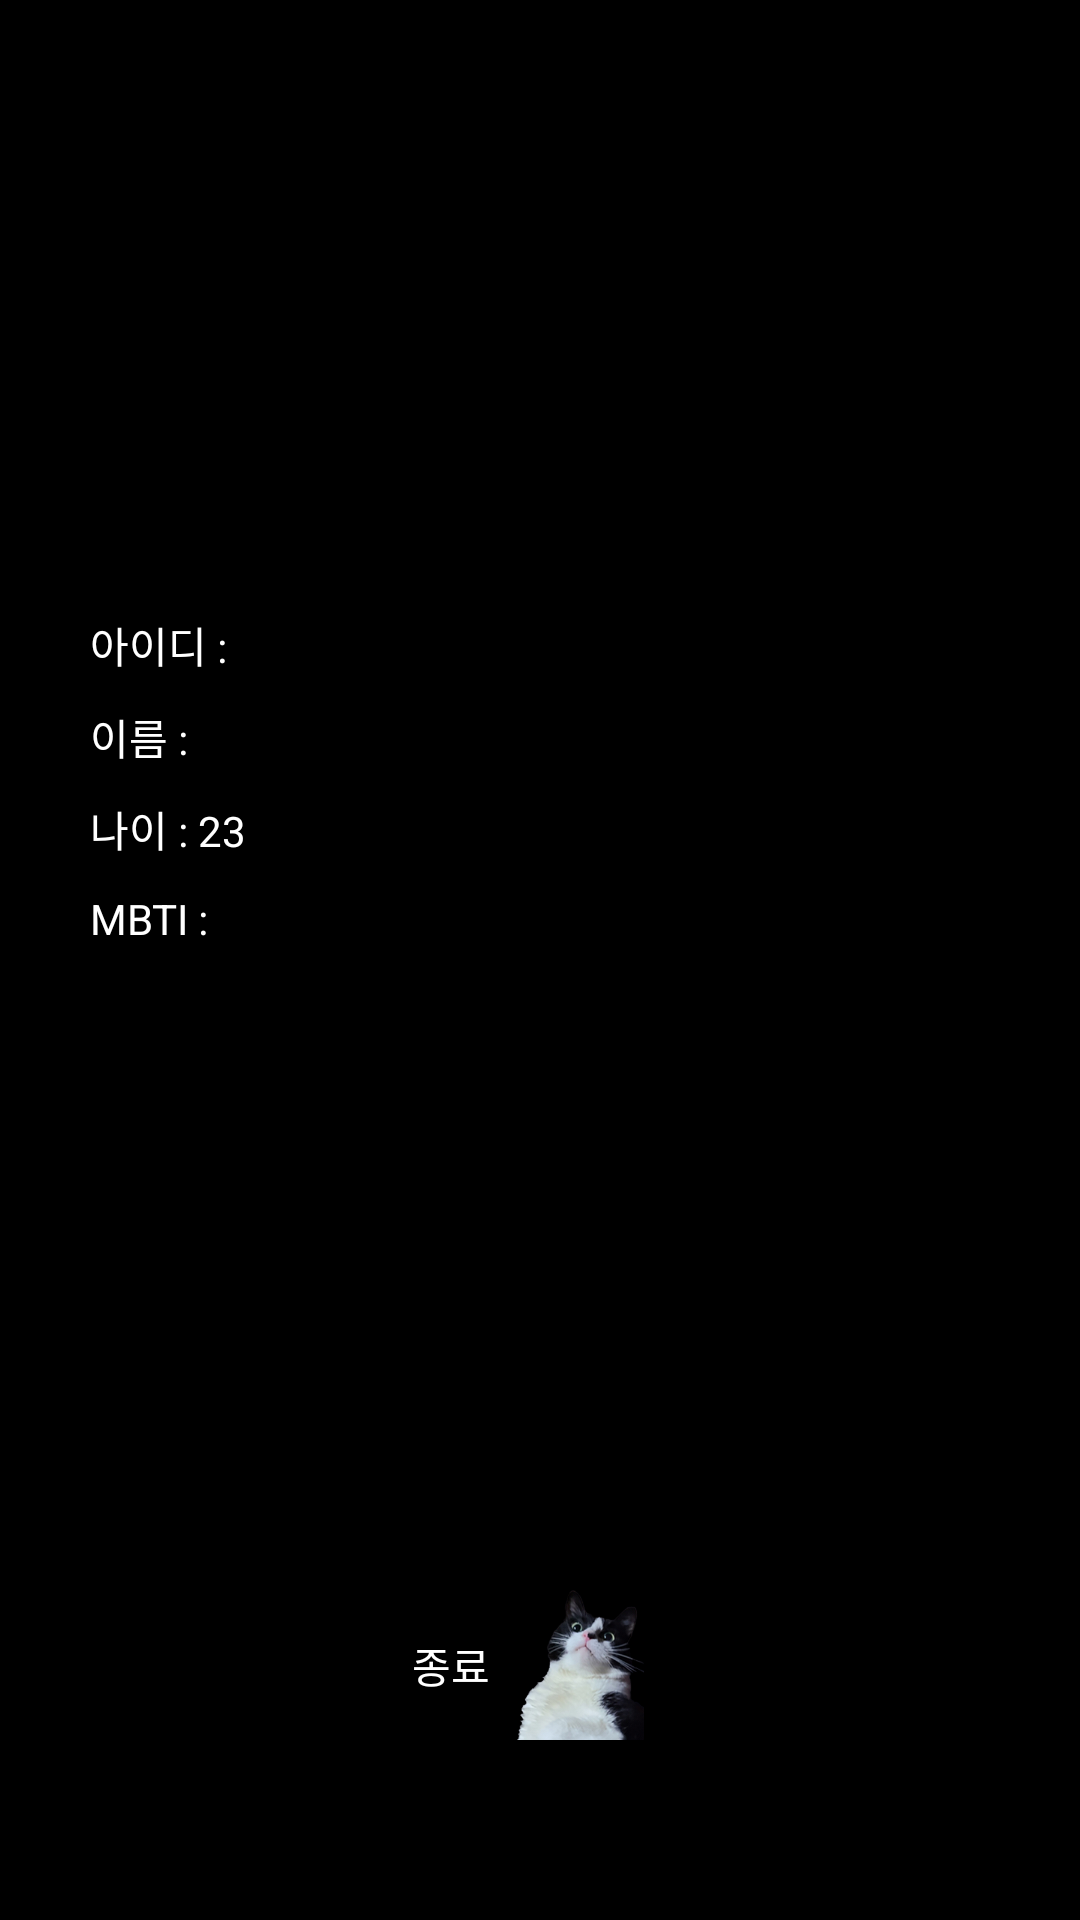

Android layout source for this screen:
<!-- AndroidManifest.xml: application theme Theme.SignToIntroduce -->
<!-- res/layout/activity_home.xml -->
<?xml version="1.0" encoding="utf-8"?>
<androidx.constraintlayout.widget.ConstraintLayout xmlns:android="http://schemas.android.com/apk/res/android"
    xmlns:app="http://schemas.android.com/apk/res-auto"
    xmlns:tools="http://schemas.android.com/tools"
    android:id="@+id/main"
    android:layout_width="match_parent"
    android:layout_height="match_parent"
    android:background="#ff000000"
    tools:context=".HomeActivity">

    <ImageView
        android:id="@+id/imageView7"
        android:layout_width="wrap_content"
        android:layout_height="wrap_content"
        android:alpha="0.2"
        android:scaleType="center"
        app:layout_constraintBottom_toBottomOf="parent"
        app:layout_constraintEnd_toEndOf="parent"
        app:layout_constraintHorizontal_bias="0.0"
        app:layout_constraintStart_toStartOf="parent"
        app:layout_constraintTop_toTopOf="parent"
        app:layout_constraintVertical_bias="0.0"
        app:srcCompat="@drawable/earth" />

    <ImageView
        android:id="@+id/choco1"
        android:layout_width="wrap_content"
        android:layout_height="wrap_content"
        app:layout_constraintStart_toStartOf="parent"
        app:layout_constraintTop_toTopOf="parent"
        app:srcCompat="@drawable/white_dot" />

    <ImageView
        android:id="@+id/choco2"
        android:layout_width="wrap_content"
        android:layout_height="wrap_content"
        app:layout_constraintEnd_toEndOf="parent"
        app:layout_constraintTop_toTopOf="parent"
        app:srcCompat="@drawable/white_dot" />

    <ImageView
        android:id="@+id/choco3"
        android:layout_width="wrap_content"
        android:layout_height="wrap_content"
        app:layout_constraintBottom_toBottomOf="parent"
        app:layout_constraintStart_toStartOf="parent"
        app:srcCompat="@drawable/white_dot" />

    <ImageView
        android:id="@+id/choco4"
        android:layout_width="wrap_content"
        android:layout_height="wrap_content"
        app:layout_constraintBottom_toBottomOf="parent"
        app:layout_constraintEnd_toEndOf="parent"
        app:layout_constraintStart_toStartOf="parent"
        app:srcCompat="@drawable/white_dot" />

    <ImageView
        android:id="@+id/choco5"
        android:layout_width="wrap_content"
        android:layout_height="wrap_content"
        app:layout_constraintBottom_toBottomOf="parent"
        app:layout_constraintEnd_toEndOf="parent"
        app:srcCompat="@drawable/white_dot" />

    <TextView
        android:id="@+id/dataId"
        android:layout_width="300dp"
        android:layout_height="wrap_content"
        android:text="아이디 :"
        android:textColor="#ffffff"
        app:layout_constraintBottom_toTopOf="@+id/dataName"
        app:layout_constraintEnd_toEndOf="parent"
        app:layout_constraintHorizontal_bias="0.5"
        app:layout_constraintStart_toStartOf="parent"
        app:layout_constraintTop_toTopOf="parent"
        app:layout_constraintVertical_chainStyle="packed" />

    <TextView
        android:id="@+id/dataName"
        android:layout_width="300dp"
        android:layout_height="wrap_content"
        android:layout_marginTop="10dp"
        android:text="이름 :"
        android:textColor="#ffffff"
        app:layout_constraintBottom_toTopOf="@+id/dataAge"
        app:layout_constraintEnd_toEndOf="@+id/dataId"
        app:layout_constraintHorizontal_bias="0.5"
        app:layout_constraintStart_toStartOf="@+id/dataId"
        app:layout_constraintTop_toBottomOf="@+id/dataId" />

    <TextView
        android:id="@+id/dataAge"
        android:layout_width="300dp"
        android:layout_height="wrap_content"
        android:layout_marginTop="10dp"
        android:text="나이 : 23"
        android:textColor="#ffffff"
        app:layout_constraintBottom_toTopOf="@+id/dataMBTI"
        app:layout_constraintEnd_toEndOf="@+id/dataName"
        app:layout_constraintHorizontal_bias="0.5"
        app:layout_constraintStart_toStartOf="@+id/dataName"
        app:layout_constraintTop_toBottomOf="@+id/dataName" />

    <TextView
        android:id="@+id/dataMBTI"
        android:layout_width="300dp"
        android:layout_height="wrap_content"
        android:layout_marginTop="10dp"
        android:text="MBTI :"
        android:textColor="#ffffff"
        app:layout_constraintBottom_toTopOf="@+id/layout_btn_finish"
        app:layout_constraintEnd_toEndOf="@+id/dataAge"
        app:layout_constraintHorizontal_bias="0.5"
        app:layout_constraintStart_toStartOf="@+id/dataAge"
        app:layout_constraintTop_toBottomOf="@+id/dataAge" />














    <androidx.constraintlayout.widget.ConstraintLayout
        android:id="@+id/layout_btn_finish"
        android:layout_width="300dp"
        android:layout_height="60dp"
        android:layout_marginBottom="60dp"
        android:background="@drawable/btn_selected"
        app:layout_constraintBottom_toBottomOf="parent"
        app:layout_constraintEnd_toEndOf="parent"
        app:layout_constraintHorizontal_bias="0.504"
        app:layout_constraintStart_toStartOf="parent">

        <ImageView
            android:id="@+id/btn_finish_cat"
            android:layout_width="60dp"
            android:layout_height="50dp"
            android:textColor="#ffffff"
            app:layout_constraintBottom_toBottomOf="parent"
            app:layout_constraintEnd_toEndOf="parent"
            app:layout_constraintHorizontal_bias="0.5"
            app:layout_constraintStart_toEndOf="@+id/btn_finish_text"
            app:srcCompat="@drawable/icon_clicked" />

        <TextView
            android:id="@+id/btn_finish_text"
            android:layout_width="wrap_content"
            android:layout_height="wrap_content"
            android:text="@string/btn_finish"
            android:textColor="#ffffff"
            app:layout_constraintBottom_toBottomOf="@+id/btn_finish_cat"
            app:layout_constraintEnd_toStartOf="@+id/btn_finish_cat"
            app:layout_constraintHorizontal_bias="0.5"
            app:layout_constraintHorizontal_chainStyle="packed"
            app:layout_constraintStart_toStartOf="parent"
            app:layout_constraintTop_toTopOf="@+id/btn_finish_cat" />
    </androidx.constraintlayout.widget.ConstraintLayout>


</androidx.constraintlayout.widget.ConstraintLayout>
<!-- resources referenced by this layout -->
<resources>
  <!-- drawable btn_selected (drawable) -->
  <?xml version="1.0" encoding="utf-8"?>
  <selector xmlns:android="http://schemas.android.com/apk/res/android">
      <item
          android:state_pressed="true"
          android:drawable="@drawable/box_black"/>
      <item
          android:state_window_focused="false"
          android:state_enabled="true"
          android:drawable="@drawable/box_black_click"/>
      <item
          android:state_enabled="true"
          android:drawable="@drawable/box_black_click"/>
  </selector>
  <!-- drawable icon_clicked (drawable) -->
  <?xml version="1.0" encoding="utf-8"?>
  <selector xmlns:android="http://schemas.android.com/apk/res/android">
      <item
          android:drawable="@drawable/choco_5"
          android:state_pressed="false">
      </item>
      <item
          android:drawable="@drawable/choco_4"
          android:state_pressed="true">
      </item>
  </selector>
  <string name="btn_finish">종료</string>
  <style name="Theme.SignToIntroduce" parent="Base.Theme.SignToIntroduce" />
  <!-- drawable box_black (drawable) -->
  <?xml version="1.0" encoding="utf-8" ?>
  <shape xmlns:android="http://schemas.android.com/apk/res/android"
      android:shape="rectangle">
      <solid
          android:color="#FF333333" />
      <size
          android:width="300dp"
          android:height="60dp"/>
      <corners
          android:radius="12dp" />
  </shape>
  <!-- drawable box_black_click (drawable) -->
  <?xml version="1.0" encoding="utf-8" ?>
  <shape xmlns:android="http://schemas.android.com/apk/res/android"
      android:shape="rectangle">
      <solid
          android:color="#FF000000" />
      <size
          android:width="300dp"
          android:height="60dp"/>
      <corners
          android:radius="12dp" />
  </shape>
  <!-- drawable choco_5: png bitmap (drawable, 68696 bytes) -->
  <!-- drawable choco_4: png bitmap (drawable, 83968 bytes) -->
  <style name="Base.Theme.SignToIntroduce" parent="Theme.AppCompat.Light.NoActionBar">
          
          
      </style>
</resources>
